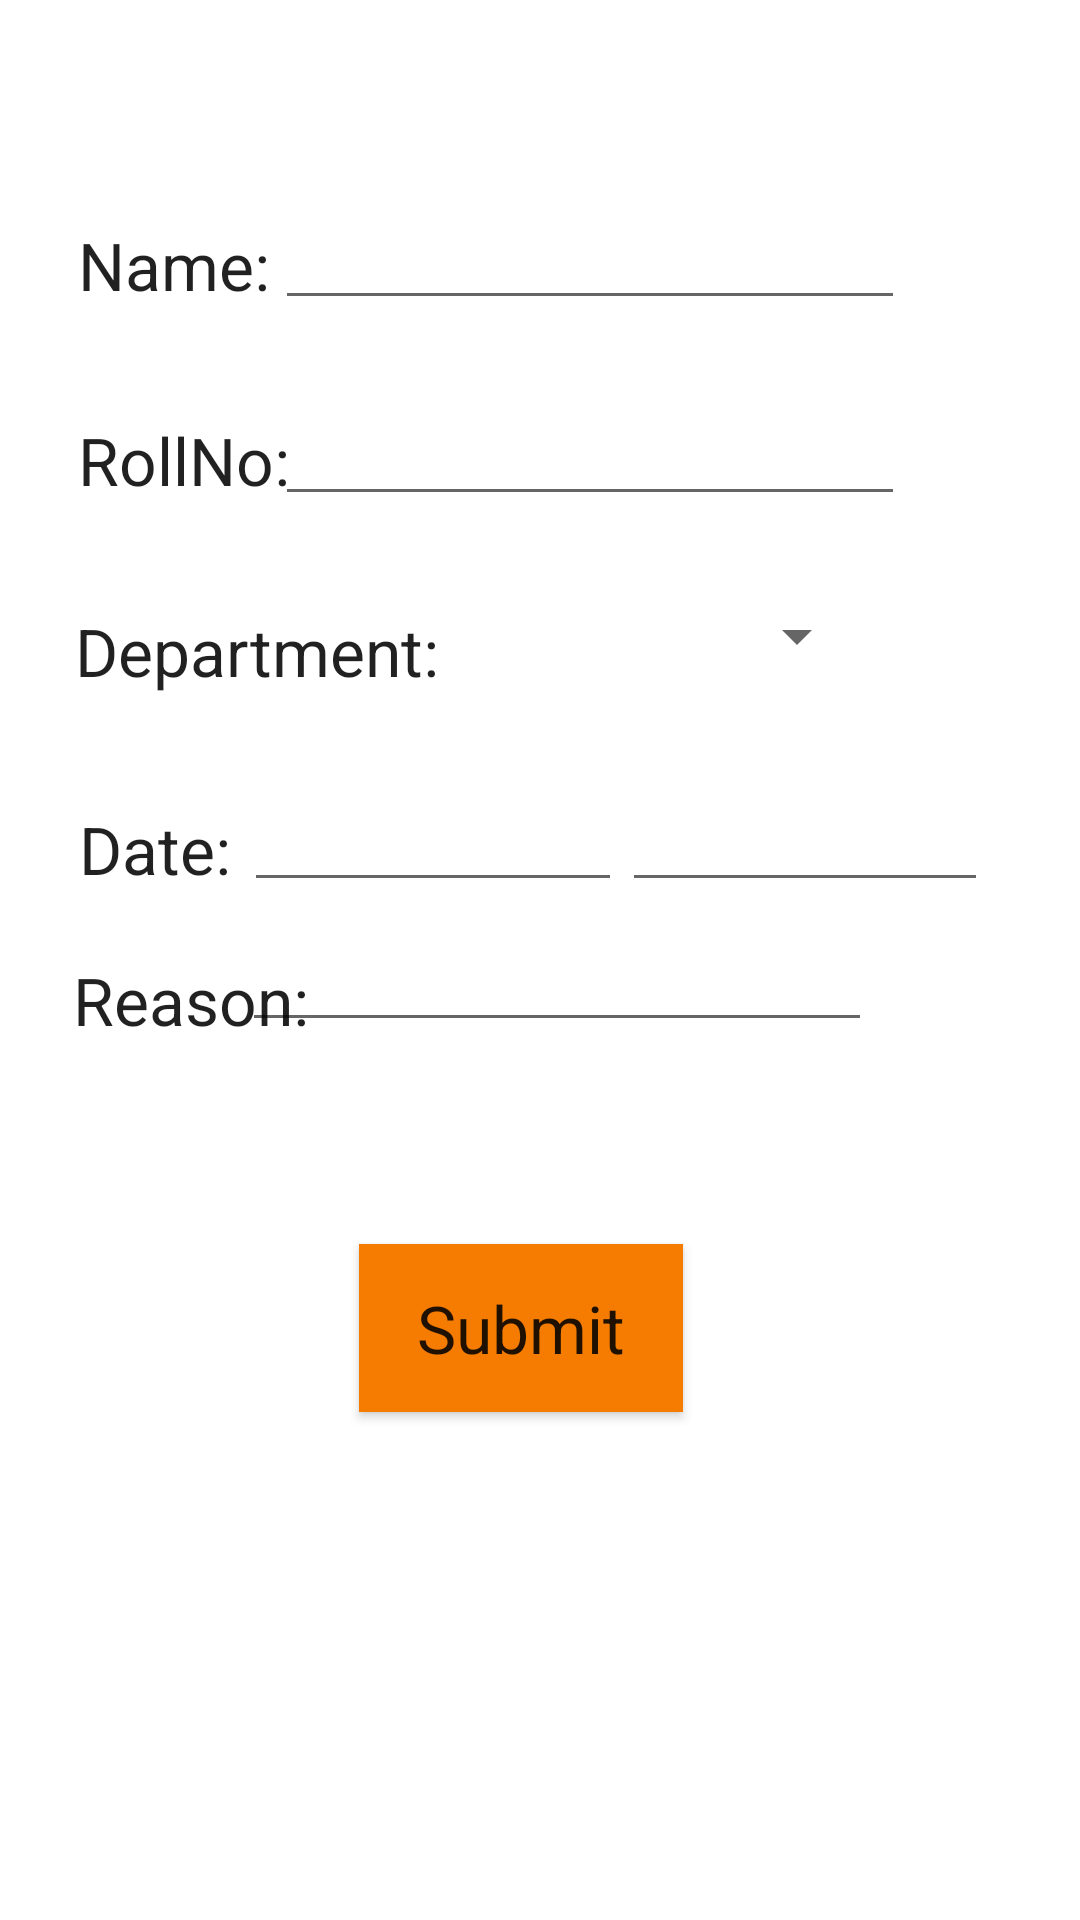

The Android layout XML behind this screen, and the referenced resources:
<!-- AndroidManifest.xml: application theme Theme.Eforms -->
<!-- res/layout/activity_leave.xml -->
<?xml version="1.0" encoding="utf-8"?>
<androidx.constraintlayout.widget.ConstraintLayout xmlns:android="http://schemas.android.com/apk/res/android"
    xmlns:app="http://schemas.android.com/apk/res-auto"
    xmlns:tools="http://schemas.android.com/tools"
    android:layout_width="match_parent"
    android:layout_height="match_parent"
    tools:context=".leave">

    <TextView
        android:id="@+id/textView7"
        android:layout_width="92dp"
        android:layout_height="35dp"
        android:text="Name:"
        android:textAppearance="@style/TextAppearance.AppCompat.Large"
        app:layout_constraintBottom_toBottomOf="parent"
        app:layout_constraintEnd_toEndOf="parent"
        app:layout_constraintHorizontal_bias="0.097"
        app:layout_constraintStart_toStartOf="parent"
        app:layout_constraintTop_toTopOf="parent"
        app:layout_constraintVertical_bias="0.122" />

    <TextView
        android:id="@+id/textView8"
        android:layout_width="79dp"
        android:layout_height="35dp"
        android:text="RollNo:"
        android:textAppearance="@style/TextAppearance.AppCompat.Large"
        app:layout_constraintBottom_toBottomOf="parent"
        app:layout_constraintEnd_toEndOf="parent"
        app:layout_constraintHorizontal_bias="0.093"
        app:layout_constraintStart_toStartOf="parent"
        app:layout_constraintTop_toTopOf="parent"
        app:layout_constraintVertical_bias="0.229" />

    <TextView
        android:id="@+id/textView9"
        android:layout_width="134dp"
        android:layout_height="40dp"
        android:text="Department:"
        android:textAppearance="@style/TextAppearance.AppCompat.Large"
        app:layout_constraintBottom_toBottomOf="parent"
        app:layout_constraintEnd_toEndOf="parent"
        app:layout_constraintHorizontal_bias="0.111"
        app:layout_constraintStart_toStartOf="parent"
        app:layout_constraintTop_toTopOf="parent"
        app:layout_constraintVertical_bias="0.337" />

    <TextView
        android:id="@+id/textView10"
        android:layout_width="68dp"
        android:layout_height="33dp"
        android:text="Date:"
        android:textAppearance="@style/TextAppearance.AppCompat.Large"
        app:layout_constraintBottom_toBottomOf="parent"
        app:layout_constraintEnd_toEndOf="parent"
        app:layout_constraintHorizontal_bias="0.09"
        app:layout_constraintStart_toStartOf="parent"
        app:layout_constraintTop_toTopOf="parent"
        app:layout_constraintVertical_bias="0.442" />

    <TextView
        android:id="@+id/textView11"
        android:layout_width="wrap_content"
        android:layout_height="wrap_content"
        android:text="Reason:"
        android:textAppearance="@style/TextAppearance.AppCompat.Large"
        app:layout_constraintBottom_toBottomOf="parent"
        app:layout_constraintEnd_toEndOf="parent"
        app:layout_constraintHorizontal_bias="0.087"
        app:layout_constraintStart_toStartOf="parent"
        app:layout_constraintTop_toTopOf="parent"
        app:layout_constraintVertical_bias="0.522" />

    <EditText
        android:id="@+id/editTextTextPersonName3"
        android:layout_width="wrap_content"
        android:layout_height="wrap_content"
        android:ems="10"
        android:inputType="textPersonName"
        app:layout_constraintBottom_toBottomOf="parent"
        app:layout_constraintEnd_toEndOf="parent"
        app:layout_constraintHorizontal_bias="0.611"
        app:layout_constraintStart_toStartOf="parent"
        app:layout_constraintTop_toTopOf="parent"
        app:layout_constraintVertical_bias="0.109" />

    <EditText
        android:id="@+id/editTextTextPersonName4"
        android:layout_width="wrap_content"
        android:layout_height="wrap_content"
        android:ems="10"
        android:inputType="textPersonName"
        app:layout_constraintBottom_toBottomOf="parent"
        app:layout_constraintEnd_toEndOf="parent"
        app:layout_constraintHorizontal_bias="0.611"
        app:layout_constraintStart_toStartOf="parent"
        app:layout_constraintTop_toTopOf="parent"
        app:layout_constraintVertical_bias="0.218" />

    <Spinner
        android:id="@+id/spinner2"
        android:layout_width="168dp"
        android:layout_height="37dp"
        app:layout_constraintBottom_toBottomOf="parent"
        app:layout_constraintEnd_toEndOf="parent"
        app:layout_constraintHorizontal_bias="0.633"
        app:layout_constraintStart_toStartOf="parent"
        app:layout_constraintTop_toTopOf="parent"
        app:layout_constraintVertical_bias="0.321"
        android:entries="@array/lev"/>

    <EditText
        android:id="@+id/editTextDate3"
        android:layout_width="126dp"
        android:layout_height="32dp"
        android:ems="10"
        android:inputType="date"
        app:layout_constraintBottom_toBottomOf="parent"
        app:layout_constraintEnd_toEndOf="parent"
        app:layout_constraintHorizontal_bias="0.347"
        app:layout_constraintStart_toStartOf="parent"
        app:layout_constraintTop_toTopOf="parent"
        app:layout_constraintVertical_bias="0.442" />

    <EditText
        android:id="@+id/editTextDate4"
        android:layout_width="122dp"
        android:layout_height="35dp"
        android:ems="10"
        android:inputType="date"
        app:layout_constraintBottom_toBottomOf="parent"
        app:layout_constraintEnd_toEndOf="parent"
        app:layout_constraintHorizontal_bias="0.871"
        app:layout_constraintStart_toStartOf="parent"
        app:layout_constraintTop_toTopOf="parent"
        app:layout_constraintVertical_bias="0.439" />

    <EditText
        android:id="@+id/editTextTextPersonName5"
        android:layout_width="wrap_content"
        android:layout_height="wrap_content"
        android:ems="10"
        android:inputType="textPersonName"
        app:layout_constraintBottom_toBottomOf="parent"
        app:layout_constraintEnd_toEndOf="parent"
        app:layout_constraintHorizontal_bias="0.537"
        app:layout_constraintStart_toStartOf="parent"
        app:layout_constraintTop_toTopOf="parent"
        app:layout_constraintVertical_bias="0.511" />

    <Button
        android:id="@+id/button2"
        android:layout_width="108dp"
        android:layout_height="56dp"
        android:background="#FFFFFF"
        android:shadowColor="#FFFFFF"
        android:text="Submit"
        android:textAppearance="@style/TextAppearance.AppCompat.Large"
        android:textColorHighlight="#000000"
        app:backgroundTint="#F57C00"
        app:layout_constraintBottom_toBottomOf="parent"
        app:layout_constraintEnd_toEndOf="parent"
        app:layout_constraintHorizontal_bias="0.475"
        app:layout_constraintStart_toStartOf="parent"
        app:layout_constraintTop_toBottomOf="@+id/editTextTextPersonName5"
        app:layout_constraintVertical_bias="0.285" />
</androidx.constraintlayout.widget.ConstraintLayout>
<!-- resources referenced by this layout -->
<resources>
  <string-array name="lev">lev</string-array>
  <style name="Theme.Eforms" parent="Theme.MaterialComponents.DayNight.DarkActionBar">
          
          <item name="colorPrimary">@color/purple_500</item>
          <item name="colorPrimaryVariant">@color/purple_700</item>
          <item name="colorOnPrimary">@color/white</item>
          
          <item name="colorSecondary">@color/teal_200</item>
          <item name="colorSecondaryVariant">@color/teal_700</item>
          <item name="colorOnSecondary">@color/black</item>
          
          <item name="android:statusBarColor" tools:targetApi="l">?attr/colorPrimaryVariant</item>
          
      </style>
  <!-- not gathered from this repository: default colours our renderer supplied (Android Studio template values) -->
  <color name="purple_500">#FF6200EE</color>
  <color name="purple_700">#FF3700B3</color>
  <color name="teal_200">#FF03DAC5</color>
  <color name="teal_700">#FF018786</color>
  <color name="black">#FF000000</color>
  <color name="white">#FFFFFFFF</color>
</resources>
